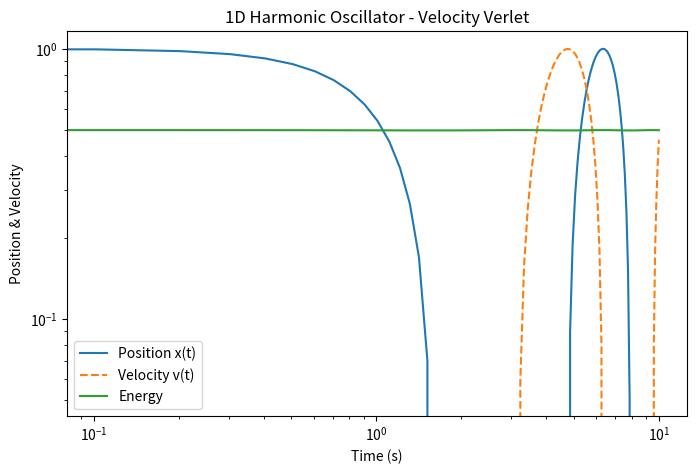

Python code for this plot:
import numpy as np 
import matplotlib.pyplot as plt

### Define parameters
m = 1.0 
k = 1.0 
dt = 0.1
T = 10.0

### Initialise positions and velocities 
x0 = 1.0
v0 = 0.0

### Derive other constants 
omega = np.sqrt(k/m)
n_steps = int(T/dt)

time = np.linspace(0, T, n_steps)
x = np.zeros(n_steps)
v = np.zeros(n_steps)
a = np.zeros(n_steps)
K = np.zeros(n_steps)
U = np.zeros(n_steps)
E = np.zeros(n_steps)

### List to store time, position and velocity data 
trajectory = []
energy = []
delta_energy = []

### Initial conditions 
x[0] = x0
v[0] = v0
a[0] = - (k/m) * x0

### Include energy components
K[0] = 0.5 * m * v0**2
U[0] = 0.5 * m * x0**2
E[0] = K[0] + U[0]

### Store intial conditions
trajectory.append((time[0], x[0], v[0], E[0]))
energy.append(E[0])

### Velocity Verlet Algorithm integration
for i in range(n_steps - 1):
   
    ### Update position 
    x[i+1] = x[i] + v[i] * dt + (0.5 * a[i] * dt**2)
   
    ### Update acceleration 
    a_new = - (k/m) * x[i+1]

    ### Update velocity 
    v[i+1] = v[i] + 0.5 * (a[i] + a_new) * dt

    ### Store new acceleration 
    a[i+1] = a_new

    ### Update kinetic and potential energy
    K[i+1] = 0.5 * m * v[i+1]**2
    U[i+1] = 0.5 * k * x[i+1]**2
    
    ### Update total energy 
    E_new = K[i+1] + U[i+1]

    ### Store new energy 
    E[i+1] = E_new

    ### Calculate energy differerence 
    E_norm = np.abs((E[i+1] - E[0]) / E[0])

    ### Calculate energy difference
    delta_energy.append(E_norm)    

    ### Store trajectory data
    trajectory.append((time[i+1], x[i+1], v[i+1], E[i+1]))
    energy.append(E[i+1])

# Plot results
plt.figure(figsize=(8,5))
plt.plot(time, x, label='Position x(t)')
plt.plot(time, v, label='Velocity v(t)', linestyle='dashed')
plt.plot(time, E, label='Energy')
plt.yscale("log")
plt.xscale("log")
plt.xlabel('Time (s)')
plt.ylabel('Position & Velocity')
plt.legend()
plt.title('1D Harmonic Oscillator - Velocity Verlet')
plt.show()

print(trajectory)
print(len(trajectory))

print(delta_energy)
print(energy)


